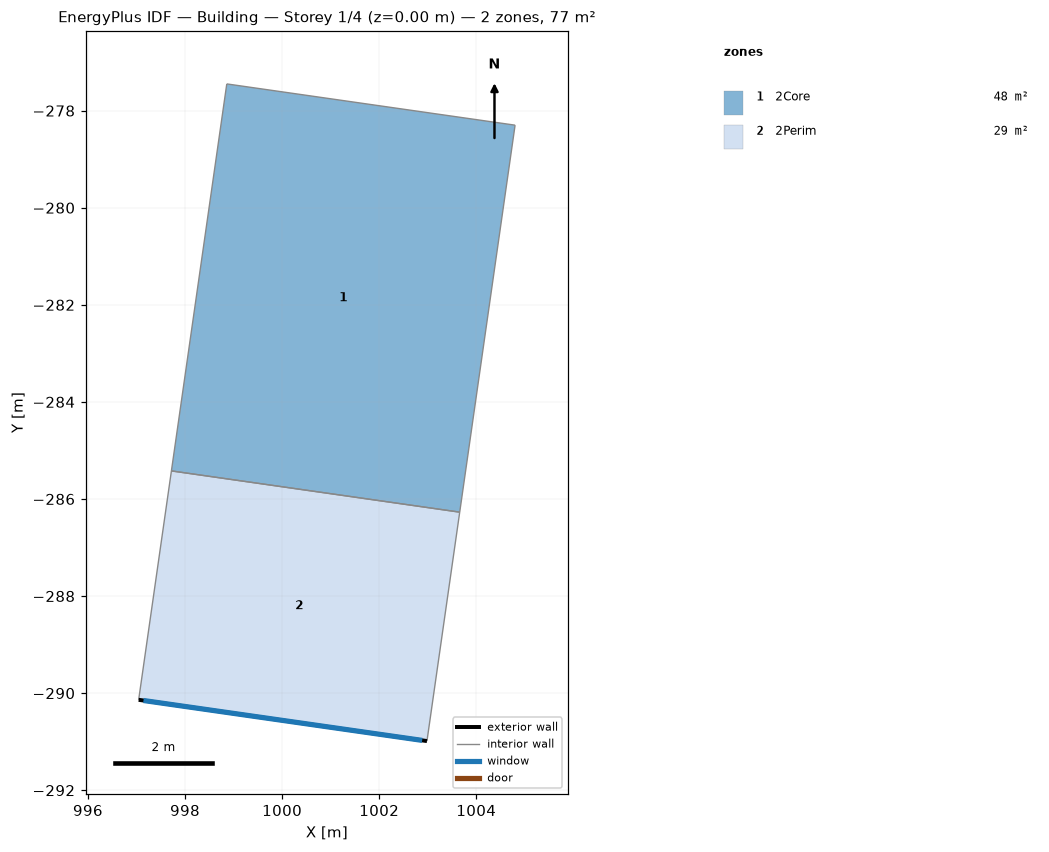
=== STOREY PLAN SPEC (per zone: floor XY polygon, exterior-wall plan segments, windows/doors) ===
zone 1: 2Core  (48.3 m²)
  floor: (997.72, -285.42) (998.86, -277.45) (1004.80, -278.30) (1003.66, -286.27)
  interior walls: 4
zone 2: 2Perim  (28.6 m²)
  floor: (997.04, -290.14) (997.72, -285.42) (1003.66, -286.27) (1002.98, -290.99)
  exterior wall: (1002.98, -290.99) – (997.04, -290.14)  [6.0 m]
    window: (1002.88, -290.97) – (997.14, -290.15)  [15.1 m²]
  interior walls: 3

=== DERIVED (storey summary) ===
Building: Building
Storey: 1 of 4  (floor level z = 0.00 m)
Storey gross floor area: 76.9 m²
Zones on this storey: 2
  - 2Core: floor 48.3 m²
  - 2Perim: floor 28.6 m²; exterior wall 6.0 m (25.2 m²); 1 window(s) 15.1 m²; WWR 60.0%
Zone adjacency (shared interzone walls):
  - 2Core ↔ 2Perim